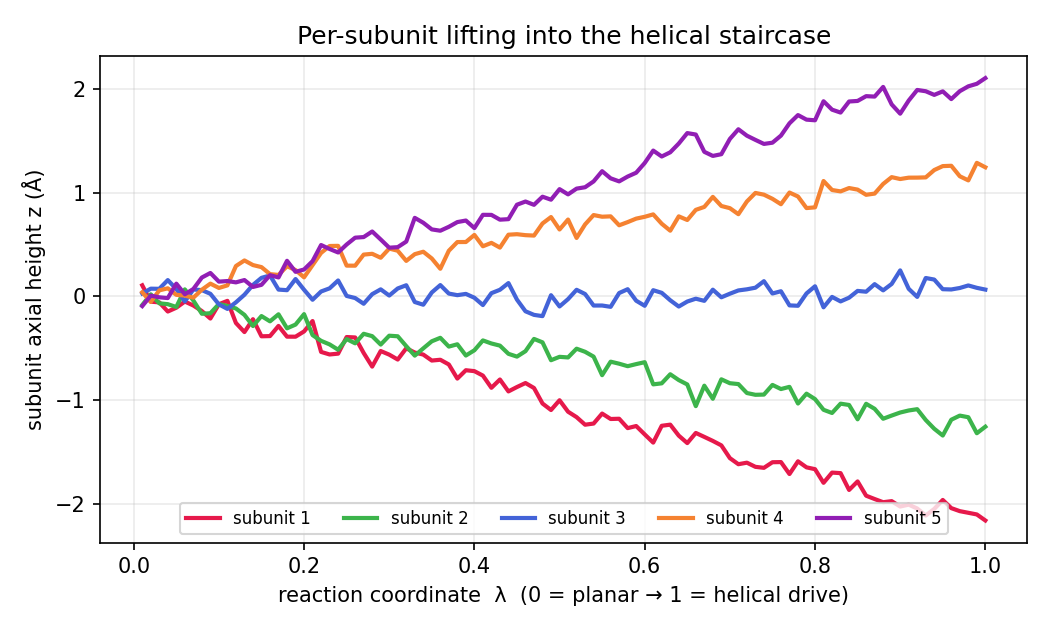

The file beside this chart, header and first rows:
lambda, z_sub1, z_sub2, z_sub3, z_sub4, z_sub5, dna_axial_disp_A
1.000000000000000021e-02, 1.073955968022346497e-01, -8.277460932731628418e-02, 2.832632511854171753e-02, 4.025863483548164368e-02, -9.322693198919296265e-02, 0.000000000000000000e+00
2.000000000000000042e-02, -5.039760470390319824e-02, 2.043614163994789124e-02, 7.482702285051345825e-02, -5.263871699571609497e-02, 7.781023159623146057e-03, -4.930859804153442383e-02
2.999999999999999889e-02, -5.731166526675224304e-02, -6.632868200540542603e-02, 7.355854660272598267e-02, 5.855525285005569458e-02, -8.484767749905586243e-03, 3.894230723381042480e-02
4.000000000000000083e-02, -1.457130908966064453e-01, -7.469227164983749390e-02, 1.577225923538208008e-01, 7.838298380374908447e-02, -1.572042331099510193e-02, 1.254967153072357178e-01
5.000000000000000278e-02, -1.088908687233924866e-01, -1.018761172890663147e-01, 7.186228036880493164e-02, 1.556398160755634308e-02, 1.233289614319801331e-01, 1.761839687824249268e-01
5.999999999999999778e-02, -4.944919049739837646e-02, 6.801776587963104248e-02, -4.787221923470497131e-02, 8.250906132161617279e-03, 2.103917673230171204e-02, 3.285502493381500244e-01
7.000000000000000666e-02, -8.743526041507720947e-02, -3.917548060417175293e-02, 6.697649508714675903e-02, -1.219433266669511795e-02, 7.183904200792312622e-02, 2.822223007678985596e-01
8.000000000000000167e-02, -1.412814855575561523e-01, -1.673406362533569336e-01, 6.101569160819053650e-02, 6.511145830154418945e-02, 1.824861764907836914e-01, 3.700923025608062744e-01
8.999999999999999667e-02, -2.133873999118804932e-01, -1.621050238609313965e-01, 2.534096129238605499e-02, 1.236631497740745544e-01, 2.264825701713562012e-01, 3.380774557590484619e-01
1.000000000000000056e-01, -7.520417869091033936e-02, -7.314181327819824219e-02, -7.651887089014053345e-02, 8.203110843896865845e-02, 1.428247839212417603e-01, 4.042735993862152100e-01
1.100000000000000006e-01, -4.275353625416755676e-02, -9.187635034322738647e-02, -1.204493567347526550e-01, 1.065694317221641541e-01, 1.484756618738174438e-01, 4.886443912982940674e-01
1.199999999999999956e-01, -2.563043832778930664e-01, -1.161829829216003418e-01, -5.677318572998046875e-02, 2.935056388378143311e-01, 1.357666105031967163e-01, 6.140349805355072021e-01
1.300000000000000044e-01, -3.439709544181823730e-01, -1.779689639806747437e-01, 1.654406823217868805e-02, 3.472512364387512207e-01, 1.581290662288665771e-01, 5.360163748264312744e-01
1.400000000000000133e-01, -2.197721153497695923e-01, -2.856653928756713867e-01, 1.112235635519027710e-01, 3.027904033660888672e-01, 9.139484167098999023e-02, 5.941359698772430420e-01
1.499999999999999944e-01, -3.847247958183288574e-01, -1.894926577806472778e-01, 1.792671978473663330e-01, 2.829501032829284668e-01, 1.119996979832649231e-01, 4.199554026126861572e-01
1.600000000000000033e-01, -3.826978504657745361e-01, -2.403730452060699463e-01, 2.026016712188720703e-01, 2.152400314807891846e-01, 2.052266746759414673e-01, 4.180980622768402100e-01
1.700000000000000122e-01, -2.847122848033905029e-01, -1.722725033760070801e-01, 6.604683399200439453e-02, 2.074616402387619019e-01, 1.834812313318252563e-01, 3.575942814350128174e-01
1.799999999999999933e-01, -3.882237970829010010e-01, -3.077470660209655762e-01, 6.037117168307304382e-02, 2.916325032711029053e-01, 3.439875841140747070e-01, 3.591069281101226807e-01
1.900000000000000022e-01, -3.885985314846038818e-01, -2.716666460037231445e-01, 1.679760515689849854e-01, 2.547106742858886719e-01, 2.375801652669906616e-01, 1.052227914333343506e-01
2.000000000000000111e-01, -3.378271758556365967e-01, -1.709183156490325928e-01, 6.447149068117141724e-02, 1.842563748359680176e-01, 2.600216269493103027e-01, 1.634228527545928955e-01
2.099999999999999922e-01, -2.375878244638442993e-01, -3.734088838100433350e-01, -3.199879080057144165e-02, 3.023132383823394775e-01, 3.406651020050048828e-01, 1.976901590824127197e-01
2.200000000000000011e-01, -5.355335474014282227e-01, -4.285836815834045410e-01, 4.767315834760665894e-02, 4.203337430953979492e-01, 4.961029291152954102e-01, 1.593170464038848877e-01
2.300000000000000100e-01, -5.601256489753723145e-01, -4.630505740642547607e-01, 7.823773473501205444e-02, 4.867901802062988281e-01, 4.581322371959686279e-01, 2.532009780406951904e-01
2.399999999999999911e-01, -5.521507263183593750e-01, -5.144100785255432129e-01, 1.540957838296890259e-01, 4.882298111915588379e-01, 4.242457449436187744e-01, 2.533824145793914795e-01
2.500000000000000000e-01, -3.918936252593994141e-01, -4.115020036697387695e-01, 4.870676901191473007e-03, 2.973317503929138184e-01, 5.012152791023254395e-01, 3.296233117580413818e-01
2.600000000000000089e-01, -3.959360420703887939e-01, -4.525710046291351318e-01, -1.552075427025556564e-02, 2.968659400939941406e-01, 5.671545863151550293e-01, 4.277557432651519775e-01
2.700000000000000178e-01, -5.455547571182250977e-01, -3.605085015296936035e-01, -7.062512636184692383e-02, 4.037090241909027100e-01, 5.729982256889343262e-01, 4.413900673389434814e-01
2.800000000000000266e-01, -6.771187782287597656e-01, -3.832649886608123779e-01, 2.191065065562725067e-02, 4.115813076496124268e-01, 6.268898844718933105e-01, 5.740682780742645264e-01
2.899999999999999800e-01, -5.269233584403991699e-01, -4.645960927009582520e-01, 6.844406574964523315e-02, 3.733535408973693848e-01, 5.497258901596069336e-01, 5.873650014400482178e-01
2.999999999999999889e-01, -5.617477893829345703e-01, -3.790053427219390869e-01, 8.396344259381294250e-03, 4.618885815143585205e-01, 4.704641997814178467e-01, 8.667841851711273193e-01
3.099999999999999978e-01, -6.090479493141174316e-01, -3.845935761928558350e-01, 7.690481096506118774e-02, 4.410281777381896973e-01, 4.756931364536285400e-01, 7.575549781322479248e-01
3.200000000000000067e-01, -5.006754994392395020e-01, -4.799199104309082031e-01, 1.079781278967857361e-01, 3.432004153728485107e-01, 5.294248461723327637e-01, 6.841451823711395264e-01
3.300000000000000155e-01, -5.412777662277221680e-01, -5.713369846343994141e-01, -5.384499207139015198e-02, 4.079128503799438477e-01, 7.585027217864990234e-01, 7.015952765941619873e-01
3.400000000000000244e-01, -5.612875223159790039e-01, -5.012288689613342285e-01, -8.011288940906524658e-02, 4.314416050910949707e-01, 7.112110257148742676e-01, 7.766892611980438232e-01
3.499999999999999778e-01, -6.187964081764221191e-01, -4.328598976135253906e-01, 3.850076347589492798e-02, 3.662299811840057373e-01, 6.469548344612121582e-01, 8.025045096874237061e-01
3.599999999999999867e-01, -6.112160682678222656e-01, -3.993314206600189209e-01, 1.095388680696487427e-01, 2.668478786945343018e-01, 6.341755390167236328e-01, 7.540726363658905029e-01
3.699999999999999956e-01, -6.565956473350524902e-01, -4.840781688690185547e-01, 2.760364487767219543e-02, 4.410842061042785645e-01, 6.719855666160583496e-01, 7.341954410076141357e-01
3.800000000000000044e-01, -7.929197549819946289e-01, -4.617686569690704346e-01, 1.223836839199066162e-02, 5.248457789421081543e-01, 7.176255583763122559e-01, 7.101781070232391357e-01
3.900000000000000133e-01, -7.121313214302062988e-01, -5.702956318855285645e-01, 2.455109544098377228e-02, 5.252911448478698730e-01, 7.326031327247619629e-01, 7.560074031352996826e-01
4.000000000000000222e-01, -7.210762500762939453e-01, -5.198211073875427246e-01, -1.266672462224960327e-02, 5.936461091041564941e-01, 6.599324345588684082e-01, 6.511114537715911865e-01
4.099999999999999756e-01, -7.640917301177978516e-01, -4.244959354400634766e-01, -8.333411812782287598e-02, 4.841986000537872314e-01, 7.877206802368164062e-01, 6.481934487819671631e-01
4.199999999999999845e-01, -8.817234039306640625e-01, -4.540506601333618164e-01, 3.159774094820022583e-02, 5.170130729675292969e-01, 7.871436476707458496e-01, 7.412155568599700928e-01
4.299999999999999933e-01, -8.017374873161315918e-01, -4.747674167156219482e-01, 6.422676146030426025e-02, 4.714108705520629883e-01, 7.408894300460815430e-01, 6.261430680751800537e-01
4.400000000000000022e-01, -9.166623950004577637e-01, -5.539137721061706543e-01, 1.289302259683609009e-01, 5.957933664321899414e-01, 7.458562850952148438e-01, 8.023726642131805420e-01
4.500000000000000111e-01, -8.743738532066345215e-01, -5.807530879974365234e-01, -3.074681200087070465e-02, 6.006819605827331543e-01, 8.851962685585021973e-01, 7.120948731899261475e-01
4.600000000000000200e-01, -8.357526063919067383e-01, -5.282983779907226562e-01, -1.434195190668106079e-01, 5.914227962493896484e-01, 9.160388112068176270e-01, 6.661491096019744873e-01
4.699999999999999734e-01, -8.837180137634277344e-01, -4.099207222461700439e-01, -1.779126822948455811e-01, 5.873923897743225098e-01, 8.841665387153625488e-01, 6.187431514263153076e-01
4.799999999999999822e-01, -1.033570170402526855e+00, -4.431521296501159668e-01, -1.902264654636383057e-01, 7.043119072914123535e-01, 9.626538753509521484e-01, 5.963619649410247803e-01
4.899999999999999911e-01, -1.096237063407897949e+00, -6.155303716659545898e-01, 1.175013743340969086e-02, 7.662664055824279785e-01, 9.337224364280700684e-01, 8.458779752254486084e-01
5.000000000000000000e-01, -1.001821279525756836e+00, -5.829142332077026367e-01, -9.674172848463058472e-02, 6.460389494895935059e-01, 1.035425186157226562e+00, 9.249283969402313232e-01
5.100000000000000089e-01, -1.112643241882324219e+00, -5.887833237648010254e-01, -2.596520632505416870e-02, 7.423281073570251465e-01, 9.850440025329589844e-01, 8.908129632472991943e-01
5.200000000000000178e-01, -1.164916038513183594e+00, -5.043860673904418945e-01, 6.413931399583816528e-02, 5.646115541458129883e-01, 1.040571451187133789e+00, 8.099311292171478271e-01
5.300000000000000266e-01, -1.238046526908874512e+00, -5.343484878540039062e-01, 2.333748154342174530e-02, 6.950504779815673828e-01, 1.054023981094360352e+00, 7.701887786388397217e-01
5.400000000000000355e-01, -1.226886630058288574e+00, -5.809320211410522461e-01, -8.791190385818481445e-02, 7.855356931686401367e-01, 1.110226273536682129e+00, 7.289679944515228271e-01
5.500000000000000444e-01, -1.130583405494689941e+00, -7.599607706069946289e-01, -8.763126283884048462e-02, 7.694211602210998535e-01, 1.208753824234008789e+00, 5.836839377880096436e-01
5.600000000000000533e-01, -1.182830810546875000e+00, -6.296913623809814453e-01, -1.003788039088249207e-01, 7.729691267013549805e-01, 1.139924883842468262e+00, 5.693881213665008545e-01
5.699999999999999512e-01, -1.180607080459594727e+00, -6.493382453918457031e-01, 3.284266218543052673e-02, 6.866415143013000488e-01, 1.110450148582458496e+00, 5.047768056392669678e-01
5.799999999999999600e-01, -1.270937561988830566e+00, -6.732851862907409668e-01, 6.971961259841918945e-02, 7.174178957939147949e-01, 1.157086968421936035e+00, 4.062652289867401123e-01
5.899999999999999689e-01, -1.250774979591369629e+00, -6.530609726905822754e-01, -4.123818129301071167e-02, 7.510068416595458984e-01, 1.194054484367370605e+00, 5.708280503749847412e-01
5.999999999999999778e-01, -1.331580877304077148e+00, -6.346871256828308105e-01, -9.026798605918884277e-02, 7.687277793884277344e-01, 1.287807583808898926e+00, 5.286748707294464111e-01
... 40 more rows
